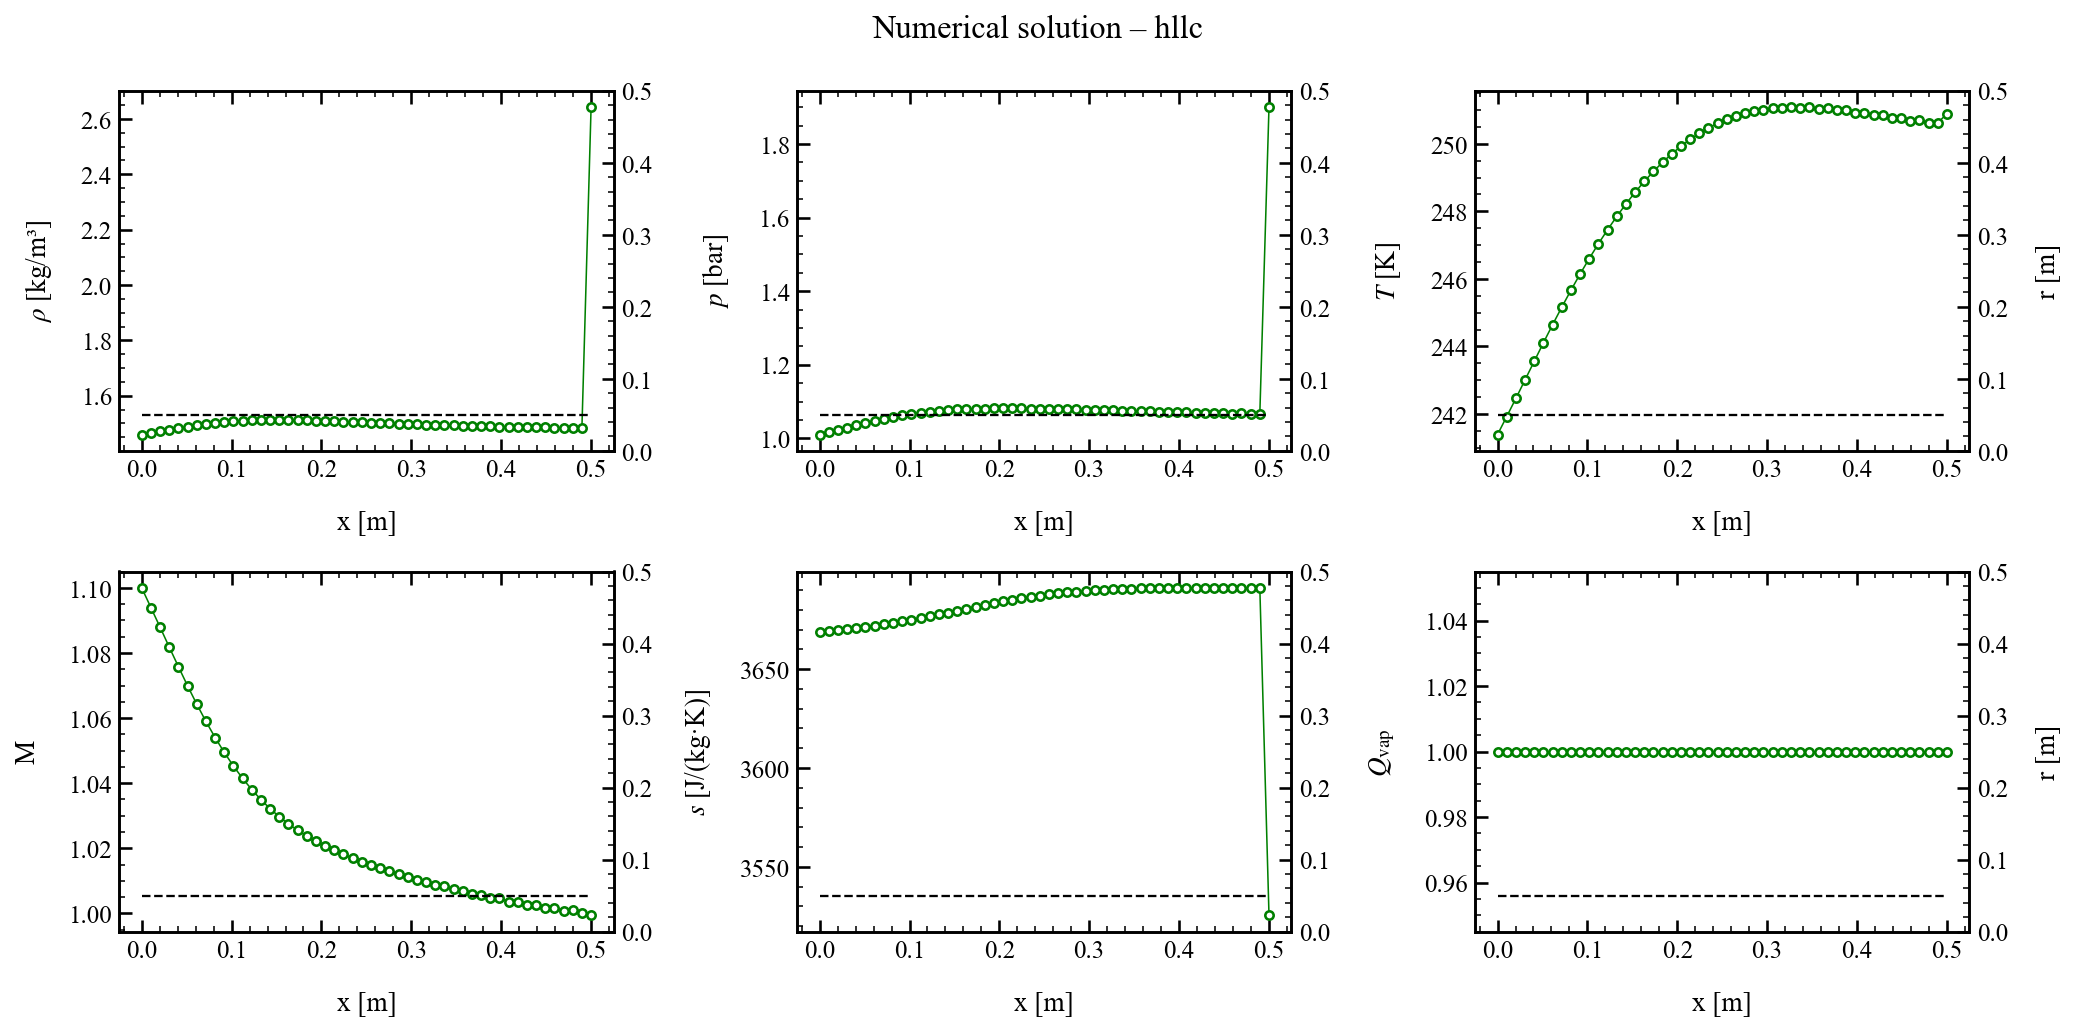

The data file committed next to this chart (first rows):
x, rho, u, p, T, c, Ma, s, Qvap, Z
0.000000000000000000e+00, 1.459776903143095605e+00, 3.426994151754368545e+02, 1.010360107417697582e+05, 2.413919092764455456e+02, 3.115455415958716685e+02, 1.099997815471797535e+00, 3.668927288287926785e+03, 1.000000000000000000e+00, 9.988801505066152719e-01
1.020408163265306041e-02, 1.465571213360381098e+00, 3.411942762730376444e+02, 1.016608269180971256e+05, 2.419234018427572437e+02, 3.118893741237469044e+02, 1.093959283581311004e+00, 3.669362314710057944e+03, 1.000000000000000000e+00, 9.988843788559588210e-01
2.040816326530612082e-02, 1.471323972050170958e+00, 3.396891373706384343e+02, 1.022869250488829130e+05, 2.424605456445223695e+02, 3.122364816737451179e+02, 1.087922639756037535e+00, 3.669823220935803420e+03, 1.000000000000000000e+00, 9.988887536841001280e-01
3.061224489795918297e-02, 1.477116853900933613e+00, 3.381652951447566693e+02, 1.029228332958131214e+05, 2.430100077918326633e+02, 3.125911539129584753e+02, 1.081813387588438813e+00, 3.670313517248551761e+03, 1.000000000000000000e+00, 9.988933206535486331e-01
4.081632653061224164e-02, 1.482732482924859596e+00, 3.366672000661652646e+02, 1.035479511674661480e+05, 2.435588635582222707e+02, 3.129450371839200216e+02, 1.075802968775962931e+00, 3.670837220233791868e+03, 1.000000000000000000e+00, 9.988980315221157591e-01
5.102040816326530032e-02, 1.488141579089386601e+00, 3.351988579307266605e+02, 1.041601015517725318e+05, 2.441070120957880931e+02, 3.132980688024808273e+02, 1.069904002957813294e+00, 3.671399302739021095e+03, 1.000000000000000000e+00, 9.989029028990762393e-01
6.122448979591836593e-02, 1.493115126569062534e+00, 3.338060672235999959e+02, 1.047374710321303573e+05, 2.446412754418360009e+02, 3.136417787462979163e+02, 1.064290824257863921e+00, 3.672004896263565115e+03, 1.000000000000000000e+00, 9.989078857209255924e-01
7.142857142857142461e-02, 1.497598810429780380e+00, 3.324973844152941069e+02, 1.052753291633879417e+05, 2.451601326329748645e+02, 3.139752199093504714e+02, 1.058992440585888595e+00, 3.672659415837800680e+03, 1.000000000000000000e+00, 9.989129884897597345e-01
8.163265306122448328e-02, 1.501537332629135468e+00, 3.312819567140170989e+02, 1.057685974779352255e+05, 2.456614823566258679e+02, 3.142970757687516539e+02, 1.054040849421590931e+00, 3.673366771332336157e+03, 1.000000000000000000e+00, 9.989182105034112302e-01
9.183673469387754196e-02, 1.504880959543897223e+00, 3.301683877379729211e+02, 1.062123959393097757e+05, 2.461428359852513097e+02, 3.146057856406571318e+02, 1.049466992686178379e+00, 3.674128722985391505e+03, 1.000000000000000000e+00, 9.989235404964024179e-01
1.020408163265306006e-01, 1.507607976194124344e+00, 3.291602304376169741e+02, 1.066042085334291914e+05, 2.466026333240825466e+02, 3.149003879469603930e+02, 1.045283661235306027e+00, 3.674944469785672482e+03, 1.000000000000000000e+00, 9.989289621241426165e-01
1.122448979591836593e-01, 1.509730107489221984e+00, 3.282550166417458968e+02, 1.069444046238107840e+05, 2.470404955992817690e+02, 3.151806788289391648e+02, 1.041482040908677353e+00, 3.675810392667229280e+03, 1.000000000000000000e+00, 9.989344547925501638e-01
1.224489795918367319e-01, 1.511276799275355520e+00, 3.274475869138340727e+02, 1.072347032430676045e+05, 2.474561954640302588e+02, 3.154465501513350887e+02, 1.038044596641622741e+00, 3.676720080820722615e+03, 1.000000000000000000e+00, 9.989399888198976507e-01
1.326530612244897767e-01, 1.512287383916281591e+00, 3.267316343562590077e+02, 1.074774570935291995e+05, 2.478492665359713953e+02, 3.156977396817620161e+02, 1.034950819367980390e+00, 3.677664690270340088e+03, 1.000000000000000000e+00, 9.989455250044263490e-01
1.428571428571428492e-01, 1.512805248179190043e+00, 3.261007370887998604e+02, 1.076751671082242974e+05, 2.482188322500271340e+02, 3.159337224464047722e+02, 1.032180846551193465e+00, 3.678633545431219318e+03, 1.000000000000000000e+00, 9.989510161677711553e-01
1.530612244897958940e-01, 1.512886453613053517e+00, 3.255463407254211461e+02, 1.078314509449161415e+05, 2.485644200866162521e+02, 3.161542308836895359e+02, 1.029707367241233795e+00, 3.679614826625388105e+03, 1.000000000000000000e+00, 9.989564141123442598e-01
1.632653061224489666e-01, 1.512589986794567132e+00, 3.250595751703751262e+02, 1.079501792511780368e+05, 2.488855652517325723e+02, 3.163590011291275914e+02, 1.027502217449776989e+00, 3.680596246581945252e+03, 1.000000000000000000e+00, 9.989616700857850695e-01
1.734693877551020391e-01, 1.511978408465904478e+00, 3.246309012130653855e+02, 1.080356431596653420e+05, 2.491820939346435466e+02, 3.165479532879699036e+02, 1.025534671259561881e+00, 3.681565710157773992e+03, 1.000000000000000000e+00, 9.989667386609677457e-01
1.836734693877550839e-01, 1.511120609785306268e+00, 3.242493586102232257e+02, 1.080929127339408442e+05, 2.494545006708564188e+02, 3.167214310078064727e+02, 1.023768292465915275e+00, 3.682511839720913940e+03, 1.000000000000000000e+00, 9.989715815623865236e-01
1.938775510204081565e-01, 1.510074370814540989e+00, 3.239060768746726353e+02, 1.081261526126778335e+05, 2.497029506627220883e+02, 3.168795654514790954e+02, 1.022174075545648986e+00, 3.683424401567046061e+03, 1.000000000000000000e+00, 9.989761637317470244e-01
2.040816326530612013e-01, 1.508901450227799312e+00, 3.235910205321407602e+02, 1.081401758750629670e+05, 2.499283885590337206e+02, 3.170229811391384942e+02, 1.020717865214066711e+00, 3.684294601086998682e+03, 1.000000000000000000e+00, 9.989804601028438036e-01
2.142857142857142738e-01, 1.507637204112245000e+00, 3.232993036462876830e+02, 1.081374183484833920e+05, 2.501305926616348074e+02, 3.171515578338200498e+02, 1.019384252293942472e+00, 3.685115287379268921e+03, 1.000000000000000000e+00, 9.989844457169769765e-01
2.244897959183673186e-01, 1.506335717155069975e+00, 3.230216958907832350e+02, 1.081224772966835881e+05, 2.503111995183643046e+02, 3.172663544457012677e+02, 1.018140409042544547e+00, 3.685881013952070134e+03, 1.000000000000000000e+00, 9.989881119171959423e-01
2.346938775510203912e-01, 1.505001042946670031e+00, 3.227590844523789997e+02, 1.080951920947437175e+05, 2.504691242131622460e+02, 3.173666973354040124e+02, 1.016991030130915519e+00, 3.686588054595716585e+03, 1.000000000000000000e+00, 9.989914416919878359e-01
2.448979591836734637e-01, 1.503693821907201356e+00, 3.225000624464171892e+02, 1.080613513553917874e+05, 2.506076322547133941e+02, 3.174546750172546012e+02, 1.015893252883701692e+00, 3.687234275460180925e+03, 1.000000000000000000e+00, 9.989944469734314270e-01
2.551020408163265363e-01, 1.502373500687093522e+00, 3.222542228427716395e+02, 1.080167839204288030e+05, 2.507237554200413570e+02, 3.175284134633487838e+02, 1.014883107082851232e+00, 3.687819043575121668e+03, 1.000000000000000000e+00, 9.989971114435305388e-01
2.653061224489795533e-01, 1.501134884145062243e+00, 3.220022954764515930e+02, 1.079711553107333602e+05, 2.508240411401096708e+02, 3.175920799726913515e+02, 1.013886415253615558e+00, 3.688342975959120849e+03, 1.000000000000000000e+00, 9.989994740440225618e-01
2.755102040816326259e-01, 1.499866541674442555e+00, 3.217683621012500907e+02, 1.079135087071747694e+05, 2.509016071201146474e+02, 3.176413122389126897e+02, 1.012992799435462832e+00, 3.688807821869486361e+03, 1.000000000000000000e+00, 9.990015054231899949e-01
2.857142857142856984e-01, 1.498739038109165422e+00, 3.215166539197124393e+02, 1.078614579066102742e+05, 2.509688041351374750e+02, 3.176839563450168384e+02, 1.012064498373764776e+00, 3.689216152922948822e+03, 1.000000000000000000e+00, 9.990032820406298253e-01
2.959183673469387710e-01, 1.497527176156970841e+00, 3.212950828193598340e+02, 1.077927949731677654e+05, 2.510116399298378838e+02, 3.177111352623716698e+02, 1.011280522333686704e+00, 3.689571281061700574e+03, 1.000000000000000000e+00, 9.990047414211841170e-01
3.061224489795917880e-01, 1.496543594191528159e+00, 3.210374478763777120e+02, 1.077396518621047144e+05, 2.510524602740204330e+02, 3.177370336597138589e+02, 1.010387250672826864e+00, 3.689876911904681492e+03, 1.000000000000000000e+00, 9.990060170722171451e-01
3.163265306122448606e-01, 1.495370420271872725e+00, 3.208324862328602762e+02, 1.076604791514085373e+05, 2.510645470163551636e+02, 3.177446979799423161e+02, 1.009717827779813559e+00, 3.690137151263457326e+03, 1.000000000000000000e+00, 9.990069807297524695e-01
3.265306122448979331e-01, 1.494555730220905598e+00, 3.205637811891177762e+02, 1.076112505699488975e+05, 2.510863206288796619e+02, 3.177585096292310141e+02, 1.008828312932232851e+00, 3.690356152772779296e+03, 1.000000000000000000e+00, 9.990078530785028166e-01
3.367346938775510057e-01, 1.493387335678887817e+00, 3.203827289879783962e+02, 1.075207183194025711e+05, 2.510712261234379525e+02, 3.177489276345069698e+02, 1.008288938606587415e+00, 3.690538206545735648e+03, 1.000000000000000000e+00, 9.990084001488399590e-01
3.469387755102040782e-01, 1.492761640067713946e+00, 3.200986396911463316e+02, 1.074800179650154460e+05, 2.510812416341549635e+02, 3.177552796803486217e+02, 1.007374731941999668e+00, 3.690687416733790542e+03, 1.000000000000000000e+00, 9.990089679799287747e-01
3.571428571428570953e-01, 1.491564147290487030e+00, 3.199487627105121987e+02, 1.073772414818306424e+05, 2.510424821578567673e+02, 3.177306819819942802e+02, 1.006981008930839083e+00, 3.690807821259937100e+03, 1.000000000000000000e+00, 9.990091757322480115e-01
3.673469387755101678e-01, 1.491136922259068243e+00, 3.196472829030771550e+02, 1.073484540794015629e+05, 2.510469969019957261e+02, 3.177335449244458800e+02, 1.006023090760172378e+00, 3.690903167425156880e+03, 1.000000000000000000e+00, 9.990095282484272587e-01
3.775510204081632404e-01, 1.489894525823151517e+00, 3.195321143330659197e+02, 1.072341373598575883e+05, 2.509887885192776196e+02, 3.176966037319040197e+02, 1.005777558146988770e+00, 3.690976969106354318e+03, 1.000000000000000000e+00, 9.990094718852170486e-01
3.877551020408163129e-01, 1.489651830818059297e+00, 3.192163646106958481e+02, 1.072179792174129689e+05, 2.509918023252448620e+02, 3.176985152887880304e+02, 1.004777640589626486e+00, 3.691032465679053985e+03, 1.000000000000000000e+00, 9.990096790639275692e-01
3.979591836734693300e-01, 1.488379965082607725e+00, 3.191328922823220182e+02, 1.070956392430504202e+05, 2.509197077099349258e+02, 3.176527569716013772e+02, 1.004659601650657041e+00, 3.691072521374195730e+03, 1.000000000000000000e+00, 9.990094329933942863e-01
4.081632653061224025e-01, 1.488280368873654336e+00, 3.188119755991188526e+02, 1.070896849692890537e+05, 2.509225204723828710e+02, 3.176545417775590749e+02, 1.003643687305973753e+00, 3.691099815200580906e+03, 1.000000000000000000e+00, 9.990095419648813424e-01
4.183673469387754751e-01, 1.487015410397750426e+00, 3.187527515403211282e+02, 1.069645770643734722e+05, 2.508426740267940147e+02, 3.176038567073187551e+02, 1.003617383129138396e+00, 3.691116563618149485e+03, 1.000000000000000000e+00, 9.990091750143959004e-01
4.285714285714285476e-01, 1.487018700675671434e+00, 3.184355404424460971e+02, 1.069661554782634339e+05, 2.508458091464711686e+02, 3.176058468045142149e+02, 1.002612337418468780e+00, 3.691124880957871483e+03, 1.000000000000000000e+00, 9.990092203287924688e-01
4.387755102040816202e-01, 1.485787860418195772e+00, 3.183950060508045112e+02, 1.068422466807912861e+05, 2.507629024442816785e+02, 3.175532113526389821e+02, 1.002650877610652635e+00, 3.691126414196870883e+03, 1.000000000000000000e+00, 9.990087853666217432e-01
4.489795918367346372e-01, 1.485876441536653658e+00, 3.180854539562379273e+02, 1.068506311551500548e+05, 2.507676275083645407e+02, 3.175562114763700379e+02, 1.001666610385000267e+00, 3.691122752735323047e+03, 1.000000000000000000e+00, 9.990087978198474161e-01
4.591836734693877098e-01, 1.484670872244655548e+00, 3.180655978971951185e+02, 1.067279314202824025e+05, 2.506831746957483631e+02, 3.175025862533550480e+02, 1.001773250575637153e+00, 3.691115077275737804e+03, 1.000000000000000000e+00, 9.990083235543683049e-01
4.693877551020407823e-01, 1.484854742297426755e+00, 3.177615608463690364e+02, 1.067448903561734478e+05, 2.506919583003915477e+02, 3.175081642129812280e+02, 1.000798079110866157e+00, 3.691104532701132484e+03, 1.000000000000000000e+00, 9.990083337381973072e-01
4.795918367346938549e-01, 1.483655903694916400e+00, 3.177662123297357653e+02, 1.066221692925866664e+05, 2.506062044138452052e+02, 3.174537047079256240e+02, 1.000984419514327817e+00, 3.691091920070023662e+03, 1.000000000000000000e+00, 9.990078361473127000e-01
4.897959183673469274e-01, 1.483953848236011730e+00, 3.174633923640667490e+02, 1.066501220677929232e+05, 2.506215673811102249e+02, 3.174634621720902601e+02, 9.999997801069041570e-01, 3.691078038395491603e+03, 1.000000000000000000e+00, 9.990078695592548019e-01
5.000000000000000000e-01, 2.642908544713243657e+00, 3.174633923640667490e+02, 1.900000000008731149e+05, 2.508890669328104934e+02, 3.176389540771235147e+02, 9.994472916158320119e-01, 3.525538627304147667e+03, 1.000000000000000000e+00, 9.982426442935992128e-01
